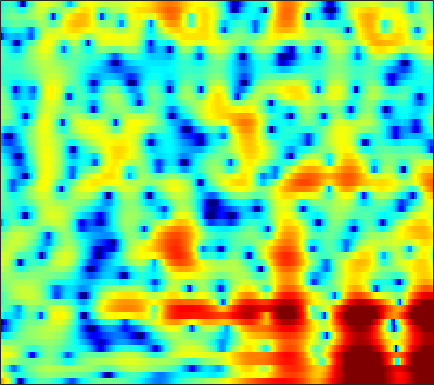

Values plotted in this chart, from the file beside it:
8.8296, 7.5407, 5.6511, 3.5121, 1.6923, -1.1431, -4.7253, -8.3228, -16.336, -26.666, -13.315, -9.7272, -6.8903, -5.056, -4.0304, -2.9533, -2.2127, -1.8629, -1.6305, -1.5962, -1.6911, -1.8224, -2.0711, -2.4215
5.008, 3.682, 1.933, 0.2708, -0.8655, -2.157, -3.107, -3.565, -3.832, -3.766, -3.461, -3.119, -2.566, -1.959, -1.51, -0.9547, -0.4766, -0.173, 0.1565, 0.406, 0.5808, 0.6672, 0.725, 0.7203
2.532, 0.7815, -1.811, -4.747, -7.126, -9.863, -10.39, -9.264, -7.147, -5.207, -3.652, -2.712, -1.688, -0.8576, -0.3304, 0.2706, 0.7657, 1.074, 1.406, 1.653, 1.818, 1.895, 1.938, 1.925
3.418, 2.949, 2.333, 1.746, 1.351, 0.8991, 0.4782, 0.171, -0.1954, -0.4848, -0.7041, -0.8354, -0.9742, -1.053, -1.055, -0.9663, -0.7761, -0.5852, -0.3054, -0.04307, 0.1468, 0.2144, 0.1821, -0.01257
4.149, 4.316, 4.319, 4.127, 3.897, 3.479, 2.884, 2.289, 1.279, -0.007566, -1.659, -3.248, -6.109, -10.41, -14.77, -14.35, -9.039, -6.297, -3.794, -2.128, -1.031, -0.5118, -0.1687, -0.2024
3.131, 3.042, 2.863, 2.598, 2.371, 2.049, 1.668, 1.305, 0.6972, -0.03012, -0.8354, -1.464, -2.283, -2.973, -3.301, -3.365, -2.992, -2.518, -1.8, -1.136, -0.6131, -0.3386, -0.1427, -0.1404
-0.3446, -0.3401, -0.2527, -0.1778, -0.1459, -0.1071, -0.05987, -0.02723, -0.01395, -0.03892, -0.07695, -0.1009, -0.109, -0.08152, -0.03762, 0.04432, 0.1581, 0.2651, 0.4267, 0.5828, 0.6975, 0.7427, 0.7379, 0.6494
-6.57, -6.059, -5.214, -4.295, -3.665, -2.921, -2.263, -1.796, -1.216, -0.7179, -0.3081, -0.05192, 0.2525, 0.5348, 0.7377, 0.9907, 1.214, 1.358, 1.518, 1.64, 1.721, 1.752, 1.749, 1.681
-14.47, -13.13, -11.32, -9.392, -7.918, -6.136, -4.684, -3.78, -2.752, -1.869, -1.126, -0.6587, -0.1516, 0.2425, 0.4916, 0.7896, 1.065, 1.263, 1.508, 1.746, 1.974, 2.13, 2.301, 2.401
-23.06, -21.5, -13.93, -10.23, -8.549, -6.792, -5.363, -4.493, -3.587, -2.81, -2.078, -1.552, -0.954, -0.5798, -0.4616, -0.4693, -0.5507, -0.5754, -0.4374, -0.001118, 0.6998, 1.305, 2.094, 2.757
-4.494, -5.03, -5.839, -5.782, -5.728, -6.239, -7.122, -7.681, -7.677, -6.333, -4.485, -3.26, -2.079, -1.456, -1.48, -2.309, -4.381, -7.126, -13.44, -11.46, -4.893, -1.8, 0.9801, 2.819
-1.776, -1.442, -1.826, -2.578, -3.229, -4.65, -6.625, -7.966, -8.867, -7.56, -4.622, -2.777, -1.258, -0.5101, -0.254, -0.3039, -0.7763, -1.263, -1.688, -1.406, -0.4807, 0.3356, 1.383, 2.301
-3.239, -2.355, -1.292, -0.8413, -0.6827, -0.5331, -0.5188, -0.4495, -0.1532, 0.2348, 0.613, 0.9517, 1.424, 1.724, 1.795, 1.771, 1.649, 1.485, 1.198, 0.8654, 0.5168, 0.253, -0.1379, -0.5426
-2.898, -2.066, -0.9782, -0.007885, 0.538, 1.171, 1.633, 1.855, 2.13, 2.446, 2.652, 2.709, 2.752, 2.76, 2.677, 2.417, 2.024, 1.626, 0.9359, 0.008178, -1.19, -2.293, -4.141, -6.632
-1.679, -0.8576, -0.1088, 0.5606, 1.011, 1.488, 1.909, 2.166, 2.379, 2.526, 2.653, 2.693, 2.636, 2.501, 2.355, 2.047, 1.591, 1.154, 0.4191, -0.5343, -1.766, -2.892, -4.717, -6.935
-0.6282, -0.1997, 0.3652, 0.756, 0.994, 1.215, 1.365, 1.483, 1.609, 1.647, 1.66, 1.686, 1.678, 1.589, 1.486, 1.311, 1.051, 0.7919, 0.3615, -0.157, -0.7817, -1.311, -2.033, -2.745
0.5391, 0.6376, 0.7651, 0.7877, 0.7133, 0.5808, 0.3516, 0.1507, -0.009902, -0.0671, -0.08389, -0.05347, 0.08102, 0.2299, 0.3072, 0.3713, 0.4, 0.3812, 0.3044, 0.1956, 0.07365, -0.03442, -0.2044, -0.3809
1.956, 1.896, 1.562, 1.026, 0.4378, -0.5054, -1.669, -2.668, -3.803, -4.176, -3.804, -3.286, -2.485, -1.721, -1.3, -0.9256, -0.6926, -0.5611, -0.3961, -0.2171, 0.03197, 0.2768, 0.5965, 0.9183
3.153, 3.13, 2.719, 1.908, 0.9776, -0.874, -3.502, -6.496, -14.18, -22.39, -10.66, -7.04, -4.436, -3.209, -2.781, -2.703, -3.076, -3.482, -3.856, -3.684, -2.858, -1.963, -0.6257, 0.6147
2.698, 2.905, 2.976, 2.684, 2.248, 1.293, 0.2293, -0.6638, -1.868, -2.409, -2.5, -2.433, -2.261, -2.514, -3.058, -4.335, -6.591, -9.362, -16.47, -25.27, -11.47, -7.471, -4.046, -1.657
1.055, 1.618, 2.169, 2.449, 2.531, 2.468, 2.15, 1.929, 1.57, 1.089, 0.7113, 0.3291, -0.3309, -1.078, -1.836, -3.08, -4.522, -5.669, -6.955, -7.482, -7.174, -6.434, -5.095, -3.652
0.168, 0.9205, 1.609, 2.131, 2.405, 2.708, 2.761, 2.738, 2.664, 2.375, 2.03, 1.706, 1.084, 0.3663, -0.2839, -1.337, -2.539, -3.56, -5.123, -6.799, -8.589, -9.662, -9.634, -7.885
-0.8867, -0.2543, 0.578, 1.314, 1.739, 2.155, 2.526, 2.615, 2.635, 2.595, 2.338, 2.133, 1.775, 1.234, 0.7778, 0.009237, -1, -1.938, -3.578, -5.805, -8.949, -12.02, -13.35, -9.423
-4.976, -3.822, -2.236, -0.9731, -0.2015, 0.4541, 0.8403, 1.015, 0.9997, 0.9239, 0.8021, 0.6723, 0.5952, 0.5372, 0.4832, 0.3935, 0.1979, -0.02548, -0.4097, -0.9032, -1.306, -1.494, -1.42, -0.9894
-9.922, -6.906, -4.455, -2.941, -2.215, -1.609, -1.648, -1.817, -2.386, -3.278, -3.963, -4.301, -4.1, -3.156, -2.308, -1.197, -0.2349, 0.3361, 0.9513, 1.392, 1.737, 1.965, 2.214, 2.459
-4.503, -4.062, -3.34, -2.817, -2.716, -2.818, -3.349, -4.168, -5.723, -8.583, -13.6, -22.83, -17.63, -9.579, -6.307, -3.394, -1.366, -0.2126, 0.9457, 1.829, 2.449, 2.809, 3.149, 3.367
-2.1, -2.15, -2.229, -2.36, -2.481, -2.924, -3.377, -3.974, -4.837, -5.829, -6.727, -6.935, -6.513, -5.134, -3.933, -2.3, -0.89, 0.01485, 1.003, 1.75, 2.307, 2.585, 2.835, 2.929
-1.192, -1.376, -1.773, -2.21, -2.476, -2.802, -3.134, -3.23, -3.423, -3.347, -3.229, -2.961, -2.433, -1.745, -1.133, -0.298, 0.5146, 1.044, 1.65, 2.079, 2.34, 2.416, 2.363, 2.16
-0.4063, -1.028, -1.973, -2.95, -3.605, -4.029, -4.284, -4.01, -3.597, -2.96, -2.219, -1.689, -0.8211, -0.03096, 0.6057, 1.381, 2.084, 2.522, 2.95, 3.181, 3.145, 2.961, 2.445, 1.655
0.2354, -1.138, -3.398, -6.285, -9.105, -11.49, -10.33, -8.606, -6.199, -4.645, -3.203, -2.274, -1.102, 0.1186, 1.014, 2.148, 3.123, 3.745, 4.319, 4.601, 4.522, 4.197, 3.38, 1.988
0.4213, -1.066, -3.5, -6.469, -9.476, -11.81, -11.59, -9.81, -8.77, -7.758, -7.631, -7.078, -5.97, -3.88, -2.146, 0.04166, 1.885, 2.969, 4.066, 4.701, 4.936, 4.801, 4.242, 3.212
0.2521, -0.6595, -2.059, -3.473, -4.564, -5.862, -6.979, -7.768, -8.908, -10.7, -14.38, -20.45, -21.86, -10.82, -6.651, -2.752, -0.02352, 1.518, 3.028, 4.034, 4.565, 4.703, 4.523, 4.018
-0.9993, -1.575, -2.568, -3.715, -4.558, -5.878, -6.987, -7.868, -8.577, -9.265, -9.526, -9.225, -8.099, -6.074, -4.39, -2.078, -0.06695, 1.236, 2.592, 3.587, 4.181, 4.41, 4.412, 4.104
-2.826, -3.331, -4.307, -5.704, -6.676, -8.62, -10.39, -11.95, -12.7, -12.21, -10.11, -8.551, -6.312, -4.254, -2.771, -0.9647, 0.632, 1.649, 2.783, 3.604, 4.143, 4.343, 4.36, 4.079
-4.596, -5.2, -6.132, -7.459, -8.683, -10.9, -13.79, -17.81, -23.58, -17.78, -12.16, -8.986, -5.972, -3.472, -1.929, -0.168, 1.282, 2.193, 3.16, 3.857, 4.293, 4.438, 4.397, 4.091
-6.785, -7.311, -8.088, -8.764, -9.526, -10.01, -10.6, -10.57, -10.27, -9.176, -7.319, -5.944, -3.948, -2.174, -0.9315, 0.5036, 1.715, 2.478, 3.275, 3.852, 4.169, 4.26, 4.163, 3.832
-9.171, -10.07, -11.64, -12.71, -12.94, -12.15, -10.96, -9.681, -8.235, -6.574, -5.111, -3.97, -2.522, -1.155, -0.19, 0.9623, 1.96, 2.569, 3.232, 3.671, 3.902, 3.93, 3.78, 3.416
-9.177, -11.1, -15.26, -24.21, -28.4, -16.68, -11.76, -9.698, -7.276, -5.612, -4.122, -3.091, -1.83, -0.6064, 0.2187, 1.267, 2.169, 2.747, 3.345, 3.723, 3.884, 3.839, 3.574, 3.08
-4.403, -5.327, -6.579, -7.621, -7.803, -7.4, -6.68, -5.907, -5.128, -4.412, -3.621, -3.038, -2.04, -0.9251, -0.01522, 1.181, 2.265, 2.975, 3.691, 4.155, 4.298, 4.199, 3.759, 2.96
0.1779, -0.2507, -0.8278, -1.516, -1.837, -2.415, -3.031, -3.395, -4.363, -5.368, -6.517, -7.078, -6.479, -4.462, -2.628, -0.4108, 1.421, 2.507, 3.597, 4.312, 4.597, 4.552, 4.108, 3.182
1.354, 1.072, 0.575, -0.03147, -0.5241, -1.435, -2.441, -3.447, -5.224, -7.592, -11.71, -16.73, -16.48, -9.479, -6.049, -2.789, -0.4356, 0.8943, 2.255, 3.154, 3.681, 3.824, 3.678, 3.16
0.7411, 0.5408, 0.09388, -0.441, -1.051, -1.846, -2.696, -3.557, -4.495, -5.516, -6.423, -6.638, -6.419, -5.437, -4.346, -2.809, -1.291, -0.223, 0.9895, 1.964, 2.677, 3.01, 3.193, 3.081
0.5151, 0.2661, -0.3168, -1.139, -1.9, -2.832, -3.772, -4.293, -4.755, -5.101, -5.167, -5.131, -5.024, -4.665, -4.23, -3.352, -2.138, -1.112, 0.2948, 1.592, 2.606, 3.171, 3.635, 3.753
0.6894, 0.2192, -0.7951, -2.422, -3.883, -6.33, -8.775, -9.171, -8.507, -7.162, -6.266, -6.185, -6.526, -7.611, -8.684, -8.812, -6.332, -3.826, -0.8441, 1.434, 3.106, 3.999, 4.752, 5.043
-0.5746, -0.9978, -2.024, -3.795, -5.617, -9.417, -14.86, -15.87, -11.48, -8.375, -6.916, -6.522, -6.963, -8.643, -10.66, -12.03, -8.132, -4.802, -1.348, 1.157, 2.935, 3.881, 4.704, 5.074
-2.63, -2.585, -2.91, -3.519, -4.141, -5.054, -5.73, -5.854, -5.695, -5.284, -4.794, -4.48, -4.263, -4.081, -3.856, -3.268, -2.276, -1.329, 0.02292, 1.277, 2.318, 2.934, 3.509, 3.797
-3.413, -3.17, -3.058, -3.086, -3.213, -3.338, -3.401, -3.434, -3.355, -3.147, -2.856, -2.632, -2.27, -1.853, -1.503, -0.9669, -0.3541, 0.1463, 0.8126, 1.433, 1.97, 2.29, 2.586, 2.728
-3.033, -2.914, -2.8, -2.771, -2.748, -2.712, -2.661, -2.606, -2.436, -2.189, -1.899, -1.642, -1.235, -0.8009, -0.4575, 0.01661, 0.4956, 0.836, 1.254, 1.617, 1.893, 2.031, 2.119, 2.097
-2.276, -2.366, -2.474, -2.616, -2.665, -2.72, -2.721, -2.647, -2.42, -2.106, -1.712, -1.353, -0.8331, -0.2946, 0.1086, 0.6274, 1.111, 1.424, 1.777, 2.037, 2.172, 2.191, 2.1, 1.873
-1.643, -1.976, -2.459, -2.925, -3.234, -3.637, -3.866, -3.805, -3.567, -3.074, -2.35, -1.727, -0.9195, -0.1119, 0.4735, 1.182, 1.799, 2.2, 2.627, 2.9, 2.997, 2.944, 2.687, 2.184
-1.827, -2.372, -3.219, -4.154, -5.117, -6.512, -7.749, -8.278, -7.798, -6.165, -4.359, -3.165, -1.722, -0.4868, 0.3412, 1.356, 2.263, 2.875, 3.542, 4.011, 4.254, 4.246, 3.946, 3.273
-5.047, -5.41, -5.66, -6.386, -7.555, -10.05, -15.06, -23.22, -16.79, -10.43, -7.121, -5.52, -4.044, -2.935, -2.12, -0.8347, 0.599, 1.645, 2.889, 3.873, 4.518, 4.764, 4.768, 4.397
-17.14, -12.48, -9.089, -7.689, -7.187, -7.224, -7.635, -7.99, -7.858, -7.323, -6.997, -7.179, -8.358, -10.41, -11.31, -8.693, -4.679, -2.219, 0.2482, 1.949, 3.058, 3.605, 4.019, 4.125
-8.66, -7.915, -6.462, -5.258, -4.598, -4.13, -3.904, -3.869, -3.873, -4.089, -4.695, -5.502, -7.162, -9.358, -10.3, -8.285, -4.846, -2.722, -0.5982, 0.8172, 1.705, 2.092, 2.362, 2.49
-3.405, -3.08, -2.57, -2.025, -1.767, -1.428, -1.215, -1.067, -1.077, -1.224, -1.436, -1.631, -1.772, -1.769, -1.568, -1.013, -0.2476, 0.3149, 0.8932, 1.135, 0.9303, 0.4354, -0.6242, -1.782
-2.621, -1.982, -1.367, -0.8965, -0.6231, -0.4121, -0.3733, -0.434, -0.5744, -0.6562, -0.5765, -0.3901, -0.01772, 0.4824, 0.9068, 1.459, 1.912, 2.153, 2.209, 1.85, 0.8888, -0.3533, -3.071, -8.166
-4.079, -3.067, -2.079, -1.548, -1.35, -1.492, -1.975, -2.601, -3.466, -4.141, -4.184, -3.619, -2.356, -0.8666, 0.18, 1.355, 2.238, 2.687, 2.983, 2.906, 2.45, 1.881, 0.8816, -0.122
-4.887, -3.877, -2.938, -2.548, -2.622, -3.137, -4.253, -5.611, -8.512, -14.16, -24.5, -14.02, -7.304, -3.52, -1.528, 0.448, 1.861, 2.617, 3.304, 3.667, 3.764, 3.679, 3.401, 3.008
